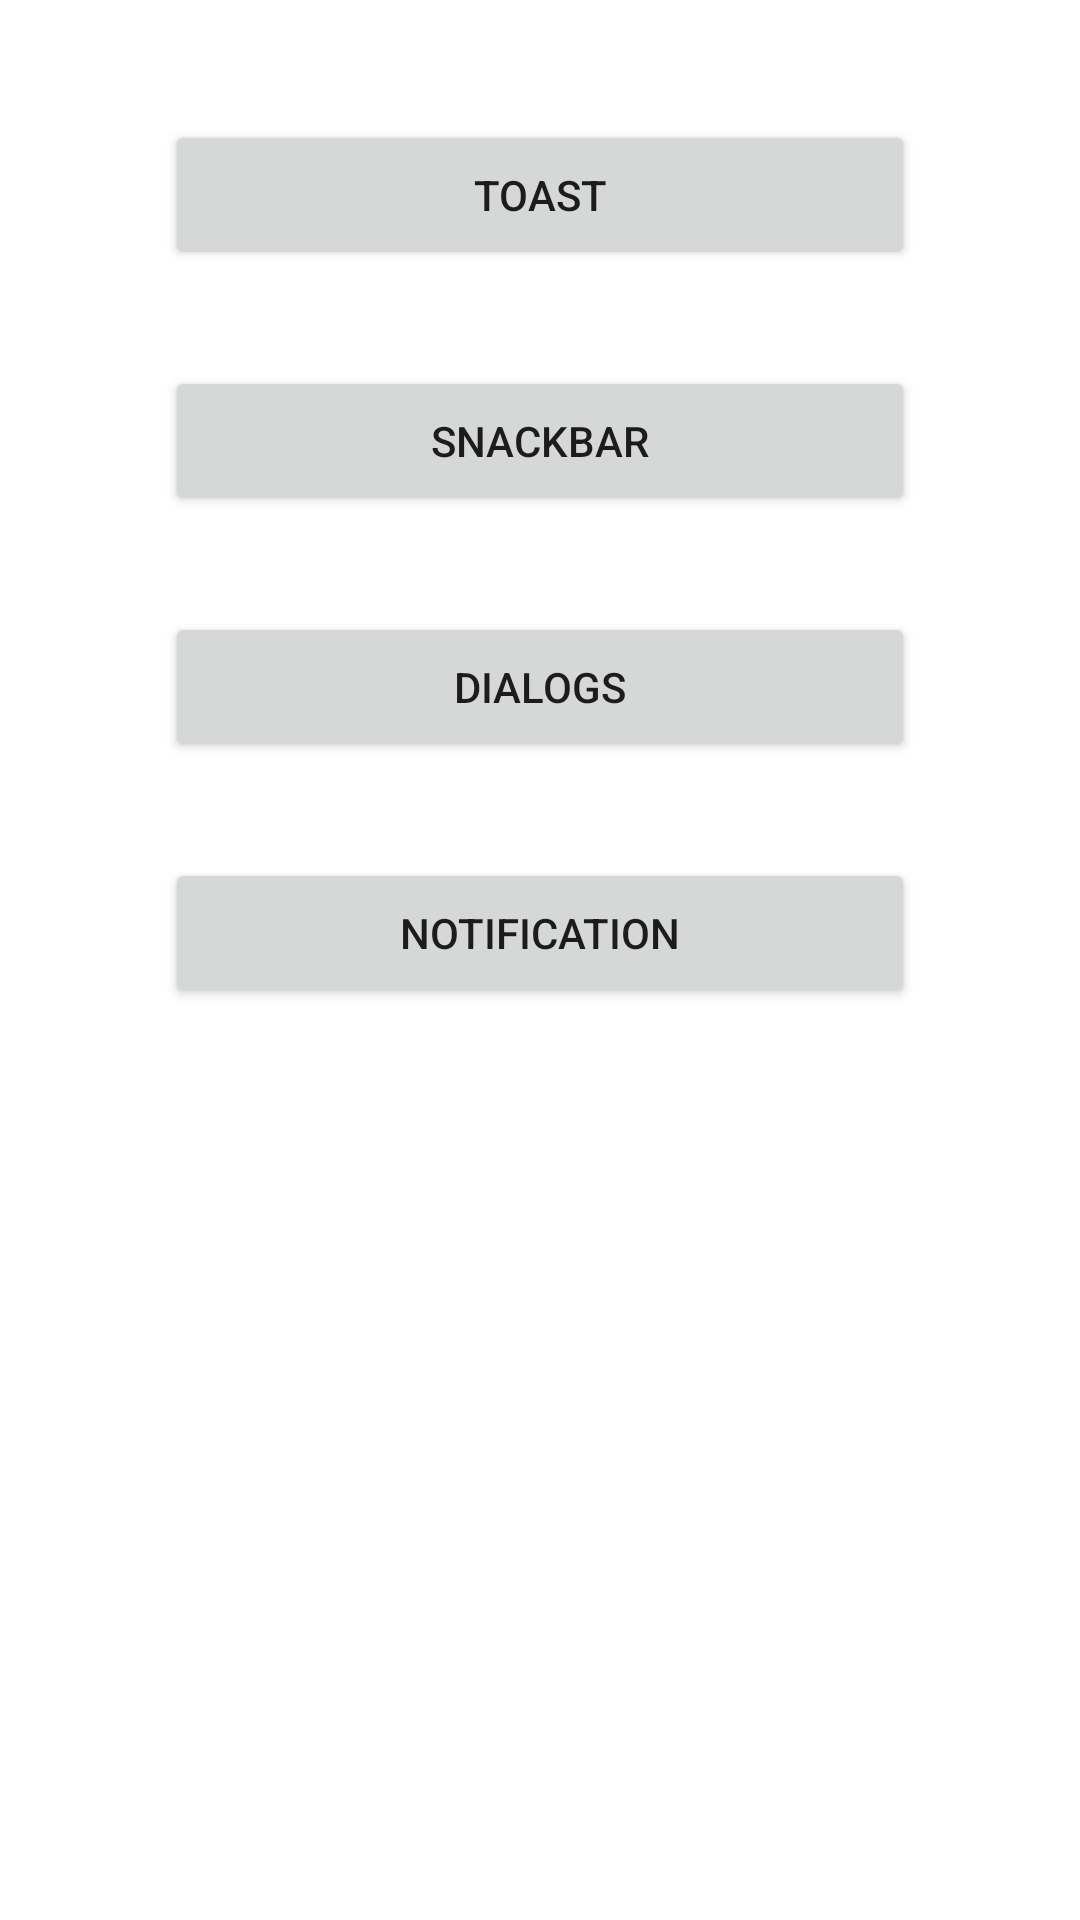

This screen was rendered from an Android layout file. Write that file and the resources it references.
<!-- AndroidManifest.xml: application theme Theme.Android_Kotlin_Tutorial_Toast -->
<!-- res/layout/activity_main.xml -->
<?xml version="1.0" encoding="utf-8"?>
<androidx.constraintlayout.widget.ConstraintLayout xmlns:android="http://schemas.android.com/apk/res/android"
  xmlns:app="http://schemas.android.com/apk/res-auto"
  xmlns:tools="http://schemas.android.com/tools"
  android:layout_width="match_parent"
  android:layout_height="match_parent"
  tools:context=".MainActivity">

  <Button
    android:id="@+id/btn_toast"
    android:layout_width="250dp"
    android:layout_height="50dp"
    android:layout_marginTop="40dp"
    android:text="Toast"
    app:layout_constraintEnd_toEndOf="parent"
    app:layout_constraintStart_toStartOf="parent"
    app:layout_constraintTop_toTopOf="parent" />

  <Button
    android:id="@+id/btn_snackbar"
    android:layout_width="250dp"
    android:layout_height="50dp"
    android:layout_marginTop="32dp"
    android:text="SnackBar"
    app:layout_constraintEnd_toEndOf="@+id/btn_toast"
    app:layout_constraintStart_toStartOf="@+id/btn_toast"
    app:layout_constraintTop_toBottomOf="@+id/btn_toast" />

  <Button
    android:id="@+id/btn_dialog"
    android:layout_width="250dp"
    android:layout_height="50dp"
    android:layout_marginTop="32dp"
    android:text="Dialogs"
    app:layout_constraintEnd_toEndOf="@+id/btn_snackbar"
    app:layout_constraintStart_toStartOf="@+id/btn_snackbar"
    app:layout_constraintTop_toBottomOf="@+id/btn_snackbar" />

  <Button
    android:id="@+id/btn_notification"
    android:layout_width="250dp"
    android:layout_height="50dp"
    android:layout_marginTop="32dp"
    android:text="Notification"
    app:layout_constraintEnd_toEndOf="@+id/btn_dialog"
    app:layout_constraintStart_toStartOf="@+id/btn_dialog"
    app:layout_constraintTop_toBottomOf="@+id/btn_dialog" />
</androidx.constraintlayout.widget.ConstraintLayout>
<!-- resources referenced by this layout -->
<resources>
  <style name="Theme.Android_Kotlin_Tutorial_Toast" parent="Theme.MaterialComponents.DayNight.DarkActionBar">
      
      <item name="colorPrimary">@color/blue_500</item>
      <item name="colorPrimaryVariant">@color/blue_700</item>
      <item name="colorOnPrimary">@color/white</item>
      
      <item name="colorSecondary">@color/orange_A400</item>
      <item name="colorSecondaryVariant">@color/orange_A700</item>
      <item name="colorOnSecondary">@color/black</item>
      
      <item name="android:statusBarColor" tools:targetApi="l">?attr/colorPrimaryVariant</item>
      
    </style>
  <color name="blue_500">#3F51B5</color>
  <color name="blue_700">#303F9F</color>
  <color name="white">#FFFFFFFF</color>
  <color name="orange_A400">#FF9100</color>
  <color name="orange_A700">#FF6D00</color>
  <color name="black">#FF000000</color>
</resources>
